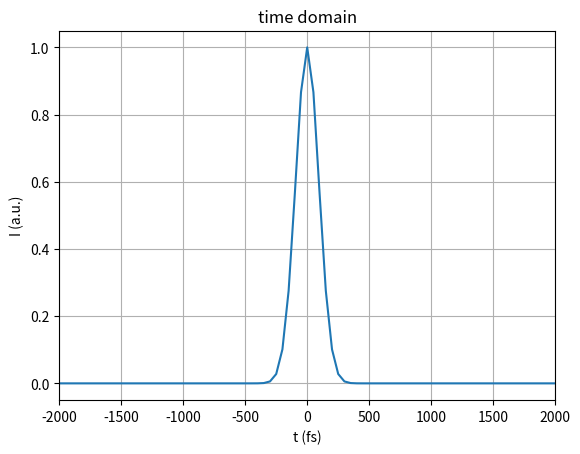
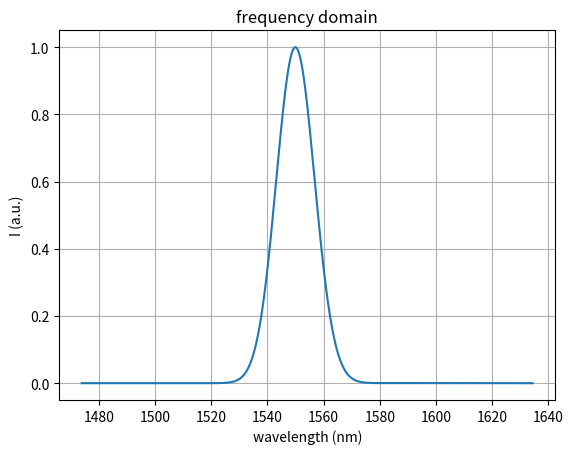
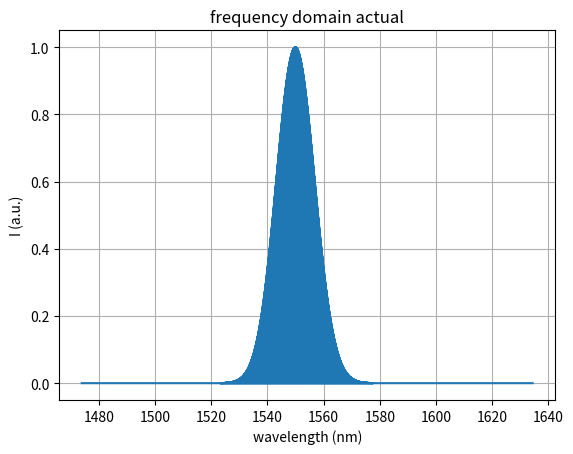
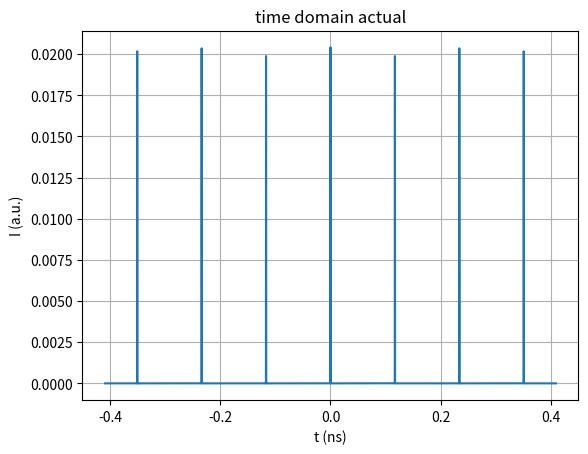
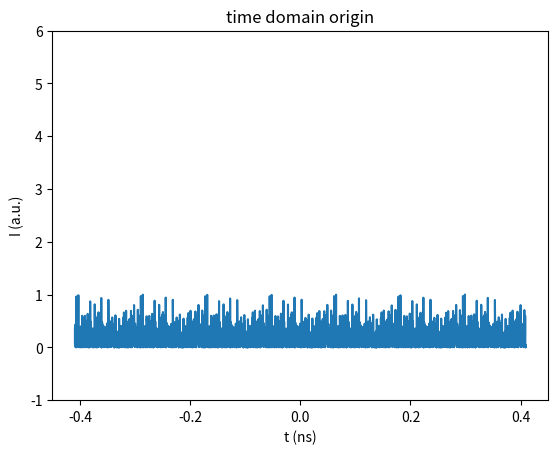

Reproduce these figures in Python, in order.
import numpy as np
import matplotlib.pyplot as plt
import scipy.fftpack as fft
from tqdm import trange

def shah(w, dw, n):
    dw_seq = np.zeros(n)
    m = round(dw/w*n)
    for i in range(0, n, m):
        dw_seq[i] = 1
    return dw_seq

def fguassian(FWHM, N, dt):
    t = np.linspace(-N/2*dt, (N/2-1)*dt, N)
    T = FWHM /2/np.sqrt(np.log(2)/2)
    Eenv = np.exp(-(t/T)**2)
    return Eenv, t

def Efft(Et, t):
    nt = len(Et)
    T = t[-1] - t[0]
    dft = 1/T
    n = np.arange(-nt/2, nt/2)
    ft = n*dft
    Eft = fft.fftshift(fft.fft(Et))
    return Eft, ft

def Eifft(Eft, ft):
    nt = len(Eft)
    Eft = fft.ifftshift(Eft)
    Et = fft.ifft(Eft, nt)
    return Et


def main():
    nt = 2**14
    c = 3e8
    wavelength = 1550e-9
    l_all = 0.025 # the length of the resonator
    d_mf = c/1.45/l_all
    rpt = 1/d_mf*1e9
    print(f'基模频率={d_mf/1e9} GHz')
    print(f'周期={rpt}ns')
    t_FWHM = 220e-15
    dt = 50e-15
    d_WB = 0.441/t_FWHM*wavelength**2/c
    Et, t = fguassian(t_FWHM, nt, dt)
    It = Et**2
    It = It/max(It)
    plt.figure()
    plt.plot(t*1e15, It)
    plt.xlabel('t (fs)')
    plt.ylabel('I (a.u.)')
    plt.title('time domain')
    plt.xlim(-2000, 2000)
    plt.grid()

    Eft, ft = Efft(Et, t)
    ang_w = 2*np.pi*(c/wavelength+ft)
    wlgth = c/ang_w*2*np.pi
    I_w = Eft*np.conj(Eft)*c/wlgth**2
    I_w = I_w/max(I_w)
    plt.figure()
    plt.plot(wlgth*1e9, abs(I_w))
    plt.xlabel('wavelength (nm)')
    plt.ylabel('I (a.u.)')
    plt.title('frequency domain')
    plt.grid()

    delta_F = ft[-1]-ft[0]
    delta_Seq = shah(delta_F, d_mf, nt)
    Eft = Eft*delta_Seq
    I_wlgth = Eft*np.conj(Eft)*c/wlgth**2
    I_wlgth = I_wlgth/max(I_wlgth)
    plt.figure()
    plt.plot(wlgth*1e9, abs(I_wlgth))
    plt.xlabel('wavelength (nm)')
    plt.ylabel('I (a.u.)')
    plt.title('frequency domain actual')
    plt.grid()

    Et = Eifft(Eft, ft)
    It = Et*np.conj(Et)
    plt.figure()
    plt.plot(t*1e9, abs(It))
    plt.xlabel('t (ns)')
    plt.ylabel('I (a.u.)')
    plt.title('time domain actual')
    plt.grid()

    ns_phase = np.random.uniform(0, 2*np.pi, nt)
    Eft = Eft*np.exp(1j*ns_phase)
    Et = Eifft(Eft, ft)
    It = Et*np.conj(Et)
    It = It/max(It)
    plt.figure()
    plt.plot(t*1e9, abs(It))
    plt.xlabel('t (ns)')
    plt.ylabel('I (a.u.)')
    plt.ylim(-1, 6)
    plt.title('time domain origin')


    plt.show()


if __name__ == '__main__':
    main()
